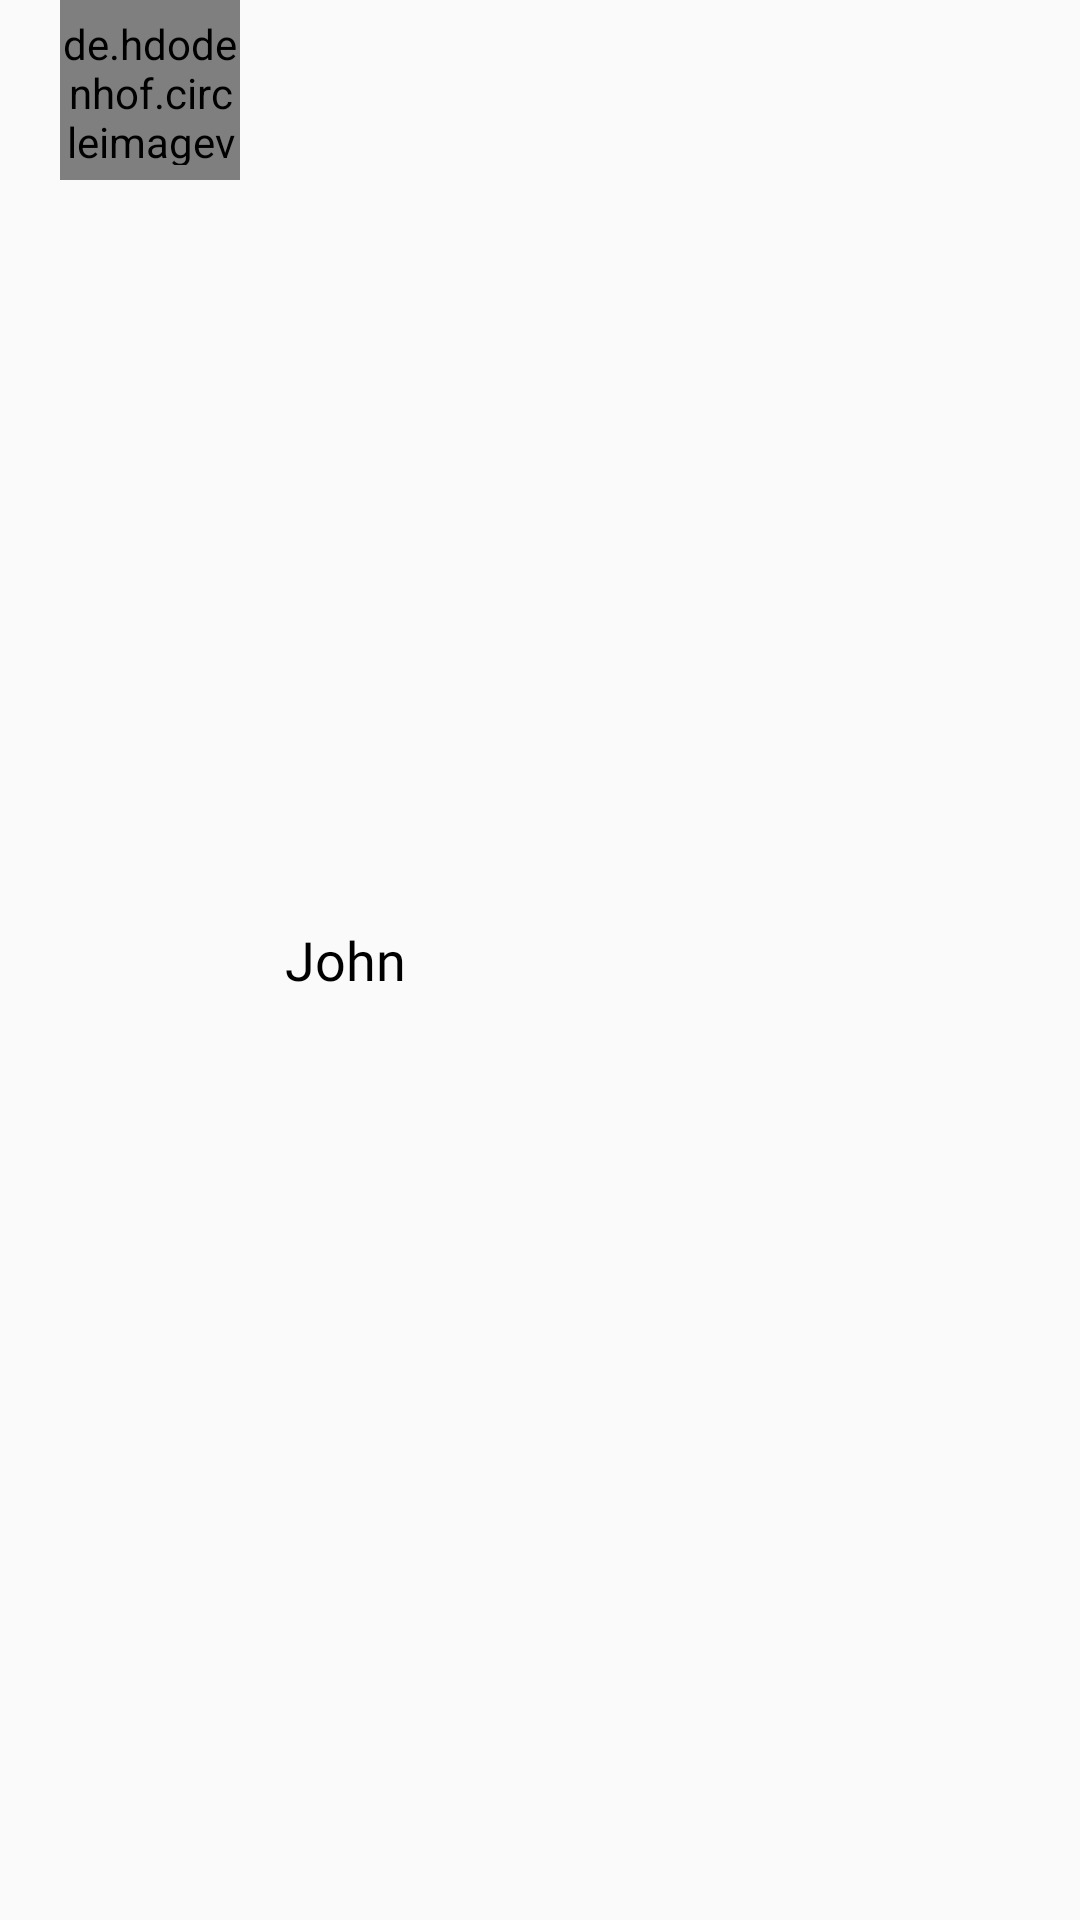

Produce the Android XML layout that renders to this screen, including the resource entries it uses.
<!-- AndroidManifest.xml: application theme AppTheme -->
<!-- res/layout/client_row.xml -->
<?xml version="1.0" encoding="utf-8"?>
<LinearLayout xmlns:android="http://schemas.android.com/apk/res/android"
    xmlns:app="http://schemas.android.com/apk/res-auto"
    android:layout_width="fill_parent"
    android:layout_height="wrap_content"
    android:layout_marginBottom="10dp"
    android:orientation="horizontal">


    <de.hdodenhof.circleimageview.CircleImageView xmlns:app="http://schemas.android.com/apk/res-auto"
        android:id="@+id/client_pic"
        android:layout_width="60dp"
        android:layout_height="60dp"
        android:layout_marginStart="20dp"
        android:paddingBottom="5dp"
        android:paddingTop="5dp"
        android:src="@drawable/agency_logo"
        app:civ_border_color="@color/colorPrimary"
        app:civ_border_width="2dp" />


    <TextView
        android:id="@+id/employee_name"
        android:layout_width="match_parent"
        android:layout_height="wrap_content"
        android:layout_gravity="center_vertical"
        android:layout_marginBottom="5dp"
        android:layout_marginLeft="15dp"
        android:layout_marginTop="5dp"
        android:fontFamily="@font/montserrat"
        android:text="@string/sample_name"
        android:textAppearance="@android:style/TextAppearance.Material.Medium"
        android:textColor="@android:color/black" />


</LinearLayout>
<!-- resources referenced by this layout -->
<resources>
  <color name="colorPrimary">#216177</color>
  <!-- drawable agency_logo: png bitmap (drawable, 42777 bytes) -->
  <string name="sample_name" translatable="false">John</string>
  <style name="AppTheme" parent="Theme.AppCompat.Light.DarkActionBar">
          
          <item name="colorPrimary">@color/colorPrimary</item>
          <item name="colorPrimaryDark">@color/colorPrimaryDark</item>
          <item name="colorAccent">@color/colorAccent</item>
      </style>
  <color name="colorPrimaryDark">#1b3d57</color>
  <color name="colorAccent">#00838f</color>
</resources>
